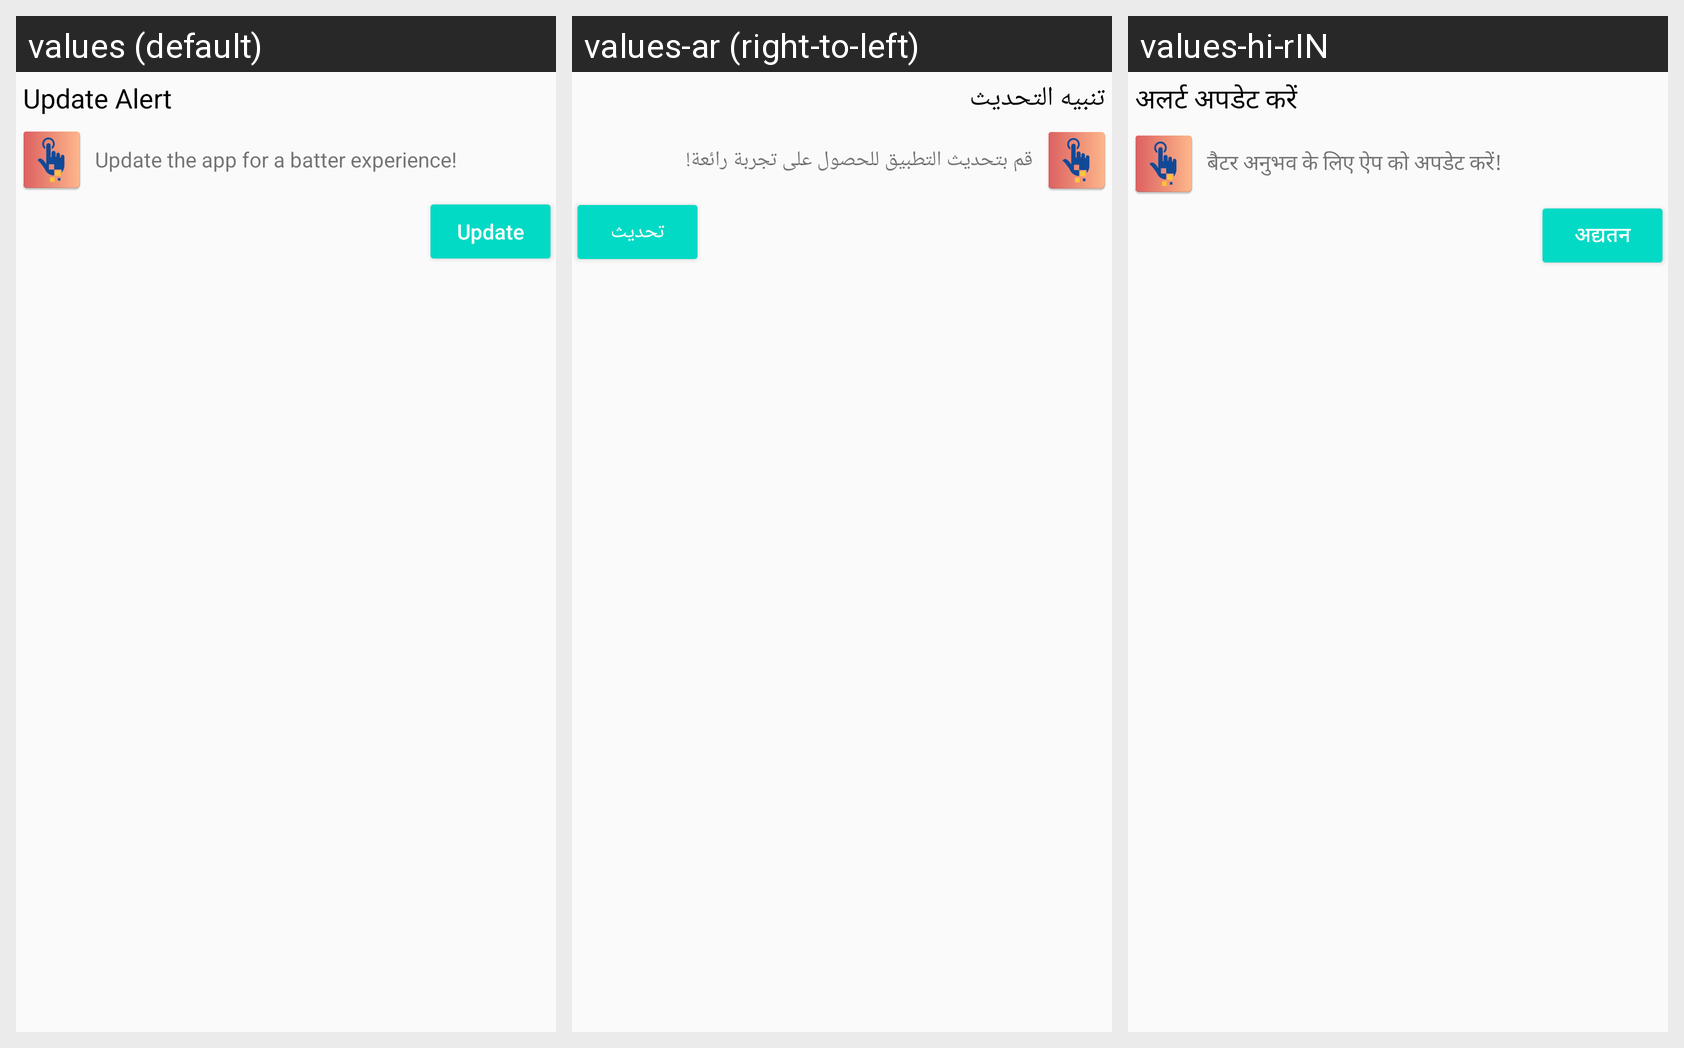

Translations of the strings shown on this Android screen, per locale in the grid:
Android screen res/layout/lyt_terms_privacy.xml rendered under 3 locales, left to right: values (default), values-ar (right-to-left), values-hi-rIN. Device: Nexus 5 (rendered at 1080×1920; each locale shown at half size, 540×960, under a caption strip naming it); theme AppTheme.
Strings drawn on this screen, with the default value and each locale's value (text and hints the layout hard-codes, and strings that could not be matched under every locale, appear in the picture but are not listed):

update_alert
  values: Update Alert
  values-ar: تنبيه التحديث
  values-hi-rIN: अलर्ट अपडेट करें

update_msg_1
  values: Update the app for a batter experience!
  values-ar: قم بتحديث التطبيق للحصول على تجربة رائعة!
  values-hi-rIN: बैटर अनुभव के लिए ऐप को अपडेट करें!

update_now
  values: Update
  values-ar: تحديث
  values-hi-rIN: अद्यतन
